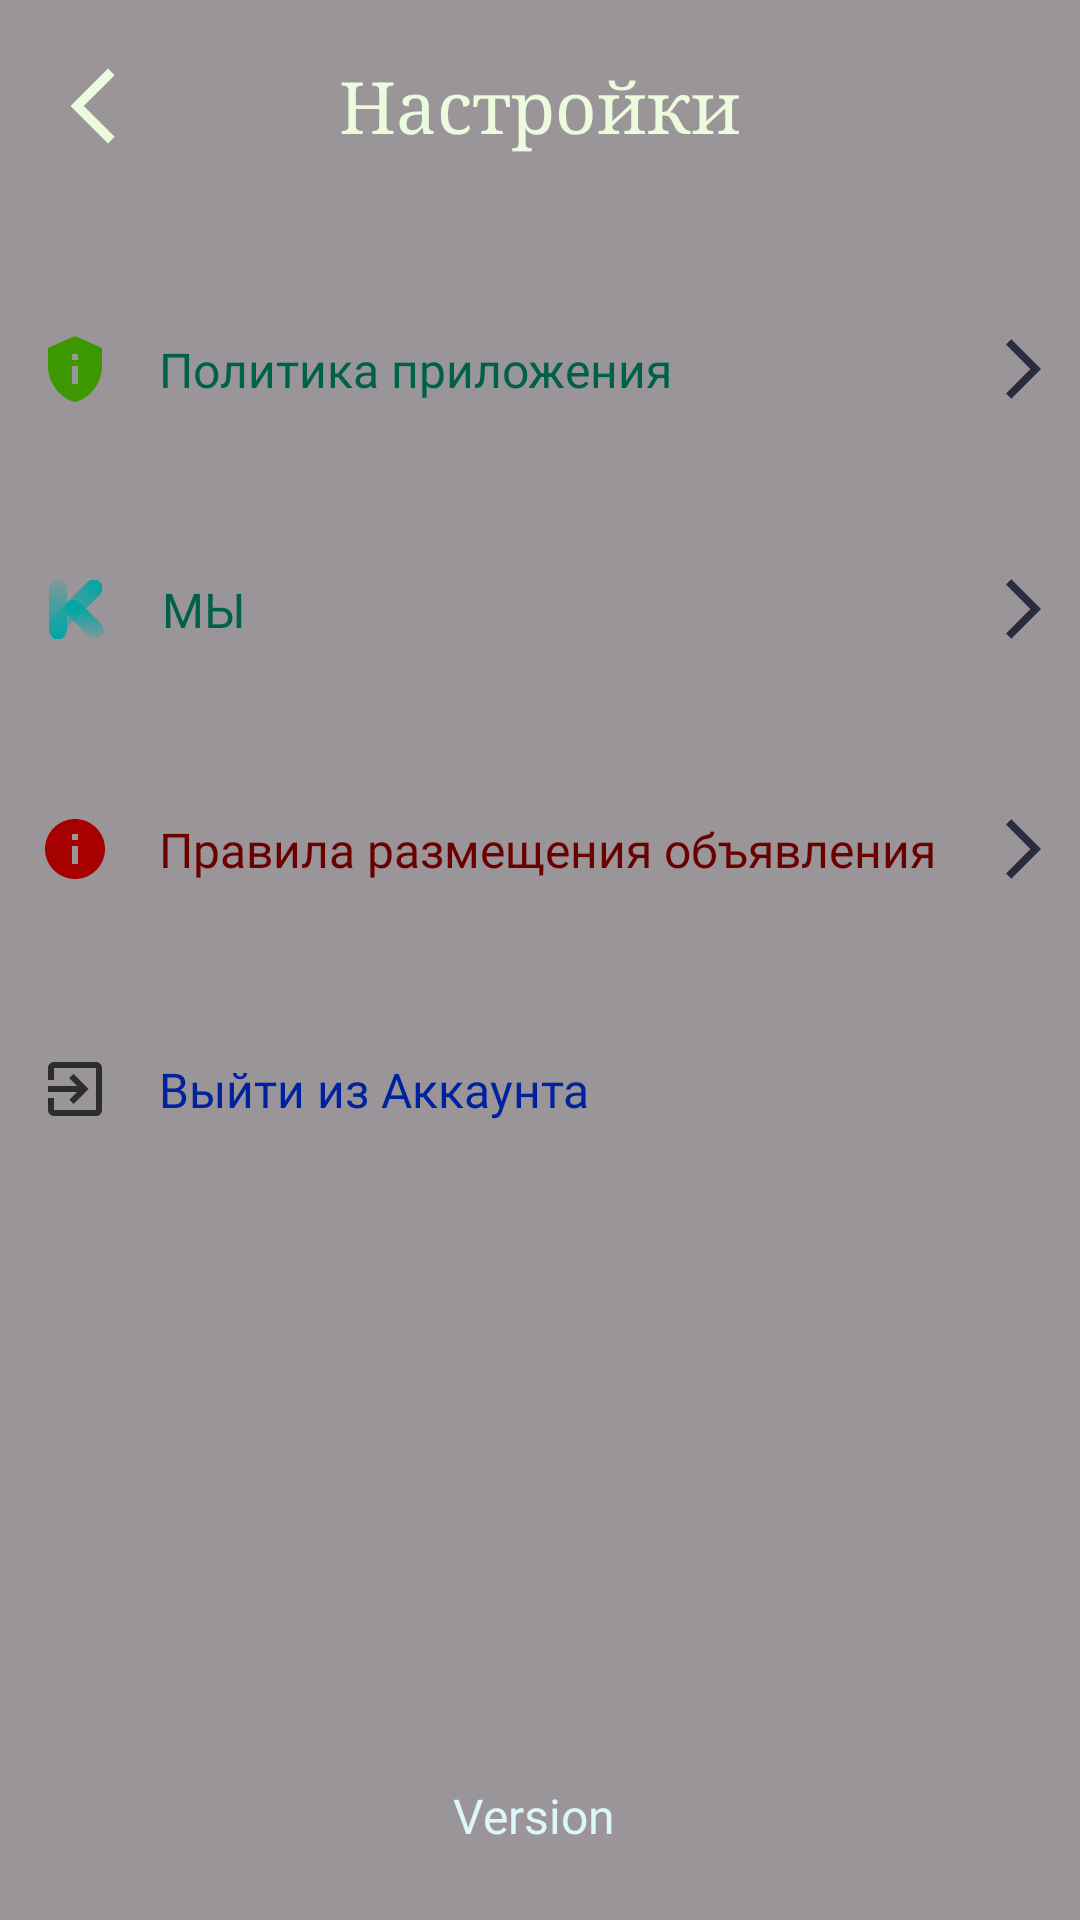

Write the Android layout XML for this screen, with the resource values it uses.
<!-- AndroidManifest.xml: application theme Theme.Vakansiyaaz -->
<!-- res/layout/fragment_settings.xml -->
<?xml version="1.0" encoding="utf-8"?>
<androidx.constraintlayout.widget.ConstraintLayout
    xmlns:android="http://schemas.android.com/apk/res/android"
    xmlns:app="http://schemas.android.com/apk/res-auto"
    xmlns:tools="http://schemas.android.com/tools"
    android:layout_width="match_parent"
    android:layout_height="match_parent"
    android:background="@color/black_overlay"
    tools:context=".Profile.SettingsItem.SettingsFragment">

    <androidx.constraintlayout.widget.ConstraintLayout


        android:id="@+id/constraintLayout8"
        android:layout_width="match_parent"
        android:layout_height="70dp"
        app:layout_constraintEnd_toEndOf="parent"
        app:layout_constraintStart_toStartOf="parent"
        app:layout_constraintTop_toTopOf="parent">

        <ImageView
            android:id="@+id/bExit"
            android:layout_width="30dp"
            android:layout_height="35dp"
            android:layout_marginStart="16dp"
            android:backgroundTint="@color/selector_homeclick_background"
            android:clickable="true"
            android:foreground="?android:attr/selectableItemBackground"
            android:src="@drawable/back_white"
            app:layout_constraintBottom_toBottomOf="parent"
            app:layout_constraintStart_toStartOf="parent"
            app:layout_constraintTop_toTopOf="parent" />

        <TextView
            android:id="@+id/textView24"
            android:layout_width="wrap_content"
            android:layout_height="wrap_content"
            android:fontFamily="serif"
            android:text="@string/setting"
            android:textColor="@color/Makler_Color"
            android:textSize="24sp"
            app:layout_constraintBottom_toBottomOf="parent"
            app:layout_constraintEnd_toEndOf="parent"
            app:layout_constraintStart_toStartOf="parent"
            app:layout_constraintTop_toTopOf="parent" />

    </androidx.constraintlayout.widget.ConstraintLayout>

    <TextView
        android:id="@+id/tvVersion"
        android:layout_width="wrap_content"
        android:layout_height="wrap_content"
        android:layout_marginBottom="24dp"
        android:fontFamily="@font/manrope_semibold"
        android:text="Version "
        android:textColor="@color/Student_Color"
        android:textSize="16sp"
        app:layout_constraintBottom_toBottomOf="parent"
        app:layout_constraintEnd_toEndOf="parent"
        app:layout_constraintStart_toStartOf="parent" />

    <LinearLayout
        android:layout_width="0dp"
        android:layout_height="0dp"
        android:layout_marginTop="8dp"
        android:orientation="vertical"
        android:paddingTop="10dp"
        android:paddingBottom="10dp"
        app:layout_constraintBottom_toBottomOf="parent"
        app:layout_constraintEnd_toEndOf="parent"
        app:layout_constraintStart_toStartOf="parent"
        app:layout_constraintTop_toBottomOf="@+id/constraintLayout8">


        <androidx.constraintlayout.widget.ConstraintLayout
            android:clickable="true"
            android:contextClickable="true"
            android:foreground="?android:attr/selectableItemBackground"
            android:id="@+id/polycy"
            android:layout_width="match_parent"
            android:layout_height="70dp"
            android:layout_marginStart="5dp"
            android:layout_marginEnd="5dp"
            android:layout_marginBottom="10dp"
            android:background="@drawable/background1"
            android:backgroundTint="#D5D2D2">

            <ImageView
                android:id="@+id/image"
                android:layout_width="wrap_content"
                android:layout_height="wrap_content"
                android:layout_marginStart="8dp"
                android:src="@drawable/baseline_privacy_tip_24"
                app:layout_constraintBottom_toBottomOf="parent"
                app:layout_constraintStart_toStartOf="parent"
                app:layout_constraintTop_toTopOf="parent" />

            <TextView
                android:id="@+id/textVie"
                android:layout_width="wrap_content"
                android:layout_height="wrap_content"
                android:layout_marginStart="16dp"
                android:fontFamily="@font/manrope_semibold"
                android:text="@string/setting_1"
                android:textColor="@color/buttonColor"
                android:textSize="16sp"
                app:layout_constraintBottom_toBottomOf="parent"
                app:layout_constraintStart_toEndOf="@+id/image"
                app:layout_constraintTop_toTopOf="parent" />

            <ImageView
                android:id="@+id/imageView16"
                android:layout_width="wrap_content"
                android:layout_height="wrap_content"
                android:layout_marginEnd="8dp"
                android:rotationY="-180"
                android:src="@drawable/baseline_arrow_back_ios_24_pro"
                app:layout_constraintBottom_toBottomOf="parent"
                app:layout_constraintEnd_toEndOf="parent"
                app:layout_constraintTop_toTopOf="parent" />
        </androidx.constraintlayout.widget.ConstraintLayout>

        <androidx.constraintlayout.widget.ConstraintLayout
            android:clickable="true"
            android:contextClickable="true"
            android:foreground="?android:attr/selectableItemBackground"
            android:id="@+id/bToWe"
            android:layout_width="match_parent"
            android:layout_height="70dp"
            android:layout_marginStart="5dp"
            android:layout_marginEnd="5dp"
            android:layout_marginBottom="10dp"
            android:background="@drawable/background1"
            android:backgroundTint="#D5D2D2">

            <ImageView
                android:id="@+id/imageView18"
                android:layout_width="wrap_content"
                android:layout_height="wrap_content"
                android:layout_marginEnd="8dp"
                android:rotationY="-180"
                android:src="@drawable/baseline_arrow_back_ios_24_pro"
                app:layout_constraintBottom_toBottomOf="parent"
                app:layout_constraintEnd_toEndOf="parent"
                app:layout_constraintTop_toTopOf="parent" />

            <ImageView
                android:id="@+id/imageView38"
                android:layout_width="25dp"
                android:layout_height="25dp"
                android:layout_marginStart="8dp"
                android:src="@drawable/k"
                app:layout_constraintBottom_toBottomOf="parent"
                app:layout_constraintStart_toStartOf="parent"
                app:layout_constraintTop_toTopOf="parent" />

            <TextView
                android:layout_width="wrap_content"
                android:layout_height="wrap_content"
                android:layout_marginStart="16dp"
                android:fontFamily="@font/manrope_semibold"
                android:text="@string/we"
                android:textColor="@color/buttonColor"
                android:textSize="16sp"
                app:layout_constraintBottom_toBottomOf="parent"
                app:layout_constraintStart_toEndOf="@+id/imageView38"
                app:layout_constraintTop_toTopOf="parent" />
        </androidx.constraintlayout.widget.ConstraintLayout>

        <androidx.constraintlayout.widget.ConstraintLayout
            android:clickable="true"
            android:contextClickable="true"
            android:foreground="?android:attr/selectableItemBackground"
            android:id="@+id/bRulesToApp"
            android:layout_width="match_parent"
            android:layout_height="70dp"
            android:layout_marginStart="5dp"
            android:layout_marginEnd="5dp"
            android:layout_marginBottom="10dp"
            android:background="@drawable/background1"
            android:backgroundTint="#D5D2D2">

            <ImageView
                android:id="@+id/imageView19"
                android:layout_width="wrap_content"
                android:layout_height="wrap_content"
                android:layout_marginEnd="8dp"
                android:rotationY="-180"
                android:src="@drawable/baseline_arrow_back_ios_24_pro"
                app:layout_constraintBottom_toBottomOf="parent"
                app:layout_constraintEnd_toEndOf="parent"
                app:layout_constraintTop_toTopOf="parent" />

            <ImageView
                android:id="@+id/imageView20"
                android:layout_width="wrap_content"
                android:layout_height="wrap_content"
                android:layout_marginStart="8dp"
                android:src="@drawable/baseline_info_24"
                app:layout_constraintBottom_toBottomOf="parent"
                app:layout_constraintStart_toStartOf="parent"
                app:layout_constraintTop_toTopOf="parent" />

            <TextView
                android:layout_width="wrap_content"
                android:layout_height="wrap_content"
                android:layout_marginStart="16dp"
                android:fontFamily="@font/manrope_semibold"
                android:text="@string/setting_2"
                android:textColor="#6A0000"
                android:textSize="16sp"
                app:layout_constraintBottom_toBottomOf="parent"
                app:layout_constraintStart_toEndOf="@+id/imageView20"
                app:layout_constraintTop_toTopOf="parent" />
        </androidx.constraintlayout.widget.ConstraintLayout>

        <androidx.constraintlayout.widget.ConstraintLayout
            android:clickable="true"
            android:contextClickable="true"
            android:foreground="?android:attr/selectableItemBackground"

            android:id="@+id/bSignOut"
            android:layout_width="match_parent"
            android:layout_height="70dp"
            android:layout_marginStart="5dp"
            android:layout_marginEnd="5dp"
            android:layout_marginBottom="10dp"
            android:background="@drawable/background1"
            android:backgroundTint="#D5D2D2">

            <ImageView
                android:id="@+id/imageView21"
                android:layout_width="wrap_content"
                android:layout_height="wrap_content"
                android:layout_marginStart="8dp"
                android:src="@drawable/baseline_exit_to_app_24"
                app:layout_constraintBottom_toBottomOf="parent"
                app:layout_constraintStart_toStartOf="parent"
                app:layout_constraintTop_toTopOf="parent" />

            <TextView
                android:id="@+id/textView20"
                android:layout_width="wrap_content"
                android:layout_height="wrap_content"
                android:layout_marginStart="16dp"
                android:fontFamily="@font/manrope_semibold"
                android:text="@string/setting_3"
                android:textColor="#00229F"
                android:textSize="16sp"
                app:layout_constraintBottom_toBottomOf="parent"
                app:layout_constraintStart_toEndOf="@+id/imageView21"
                app:layout_constraintTop_toTopOf="parent" />
        </androidx.constraintlayout.widget.ConstraintLayout>

    </LinearLayout>
</androidx.constraintlayout.widget.ConstraintLayout>
<!-- resources referenced by this layout -->
<resources>
  <color name="Makler_Color">#ECFADD</color>
  <color name="Student_Color">#DDF6FA</color>
  <color name="black_overlay">#66000000</color>
  <color name="buttonColor">#006149</color>
  <!-- drawable back_white (drawable) -->
  <vector android:height="24dp" android:tint="@color/Makler_Color"
      android:viewportHeight="24" android:viewportWidth="24"
      android:width="24dp" xmlns:android="http://schemas.android.com/apk/res/android">
      <path android:fillColor="@android:color/white" android:pathData="M17.77,3.77l-1.77,-1.77l-10,10l10,10l1.77,-1.77l-8.23,-8.23z"/>
  </vector>
  <!-- drawable baseline_arrow_back_ios_24_pro (drawable) -->
  <vector android:autoMirrored="true" android:height="24dp"
      android:tint="@color/signin" android:viewportHeight="24"
      android:viewportWidth="24" android:width="24dp" xmlns:android="http://schemas.android.com/apk/res/android">
      <path android:fillColor="@android:color/white" android:pathData="M11.67,3.87L9.9,2.1 0,12l9.9,9.9 1.77,-1.77L3.54,12z"/>
  </vector>
  <!-- drawable baseline_exit_to_app_24 (drawable) -->
  <vector android:autoMirrored="true" android:height="24dp"
      android:tint="#2D2D2D" android:viewportHeight="24"
      android:viewportWidth="24" android:width="24dp" xmlns:android="http://schemas.android.com/apk/res/android">
      <path android:fillColor="@android:color/white" android:pathData="M10.09,15.59L11.5,17l5,-5 -5,-5 -1.41,1.41L12.67,11H3v2h9.67l-2.58,2.59zM19,3H5c-1.11,0 -2,0.9 -2,2v4h2V5h14v14H5v-4H3v4c0,1.1 0.89,2 2,2h14c1.1,0 2,-0.9 2,-2V5c0,-1.1 -0.9,-2 -2,-2z"/>
  </vector>
  <!-- drawable baseline_info_24 (drawable) -->
  <vector android:height="24dp" android:tint="#A70000"
      android:viewportHeight="24" android:viewportWidth="24"
      android:width="24dp" xmlns:android="http://schemas.android.com/apk/res/android">
      <path android:fillColor="@android:color/white" android:pathData="M12,2C6.48,2 2,6.48 2,12s4.48,10 10,10 10,-4.48 10,-10S17.52,2 12,2zM13,17h-2v-6h2v6zM13,9h-2L11,7h2v2z"/>
  </vector>
  <!-- drawable baseline_privacy_tip_24 (drawable) -->
  <vector android:height="24dp" android:tint="#3C9700"
      android:viewportHeight="24" android:viewportWidth="24"
      android:width="24dp" xmlns:android="http://schemas.android.com/apk/res/android">
      <path android:fillColor="@android:color/white" android:pathData="M12,1L3,5v6c0,5.55 3.84,10.74 9,12c5.16,-1.26 9,-6.45 9,-12V5L12,1L12,1zM11,7h2v2h-2V7zM11,11h2v6h-2V11z"/>
  </vector>
  <!-- drawable k: png bitmap (drawable, 35294 bytes) -->
  <string name="setting">Настройки</string>
  <string name="setting_1">Политика приложения</string>
  <string name="setting_2">Правила размещения объявления</string>
  <string name="setting_3">Выйти из Аккаунта</string>
  <string name="we">МЫ</string>
  <style name="Theme.Vakansiyaaz" parent="Base.Theme.Vakansiyaaz" />
  <color name="signin">#272C3F</color>
  <style name="Base.Theme.Vakansiyaaz" parent="Theme.Material3.DayNight.NoActionBar">
          
          
  
      </style>
</resources>
